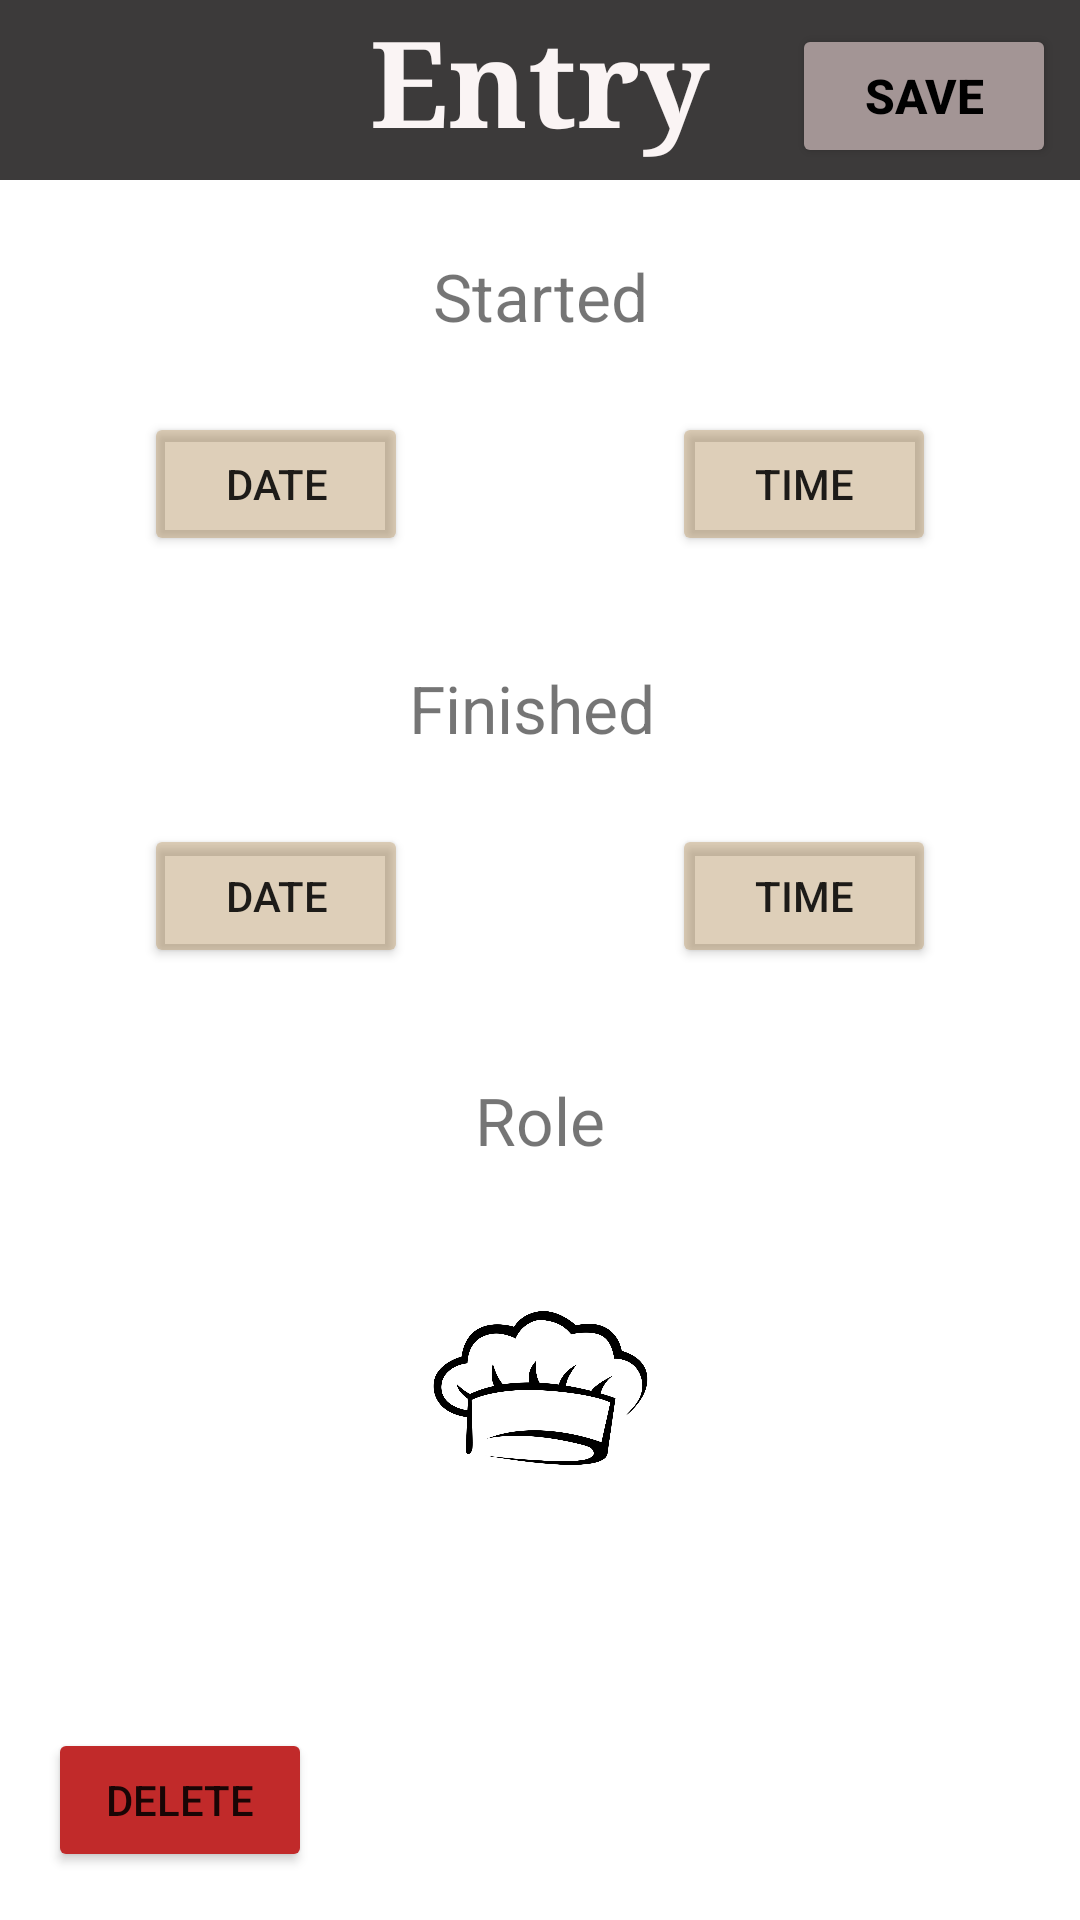

Write the Android layout XML for this screen, with the resource values it uses.
<!-- AndroidManifest.xml: application theme Theme.Wotire -->
<!-- res/layout/activity_add_entry.xml -->
<?xml version="1.0" encoding="utf-8"?>
<androidx.constraintlayout.widget.ConstraintLayout xmlns:android="http://schemas.android.com/apk/res/android"
    xmlns:app="http://schemas.android.com/apk/res-auto"
    xmlns:tools="http://schemas.android.com/tools"
    android:layout_width="match_parent"
    android:layout_height="match_parent"
    tools:context=".AddEntryActivity">

    <ImageButton
        android:id="@+id/ibAddEntryRole"
        android:layout_width="100dp"
        android:layout_height="100dp"
        android:layout_marginTop="24dp"
        android:backgroundTint="#00FFFFFF"
        android:scaleType="centerInside"
        app:layout_constraintEnd_toEndOf="parent"
        app:layout_constraintStart_toStartOf="parent"
        app:layout_constraintTop_toBottomOf="@+id/textView"
        app:srcCompat="@drawable/cookinghat1" />

    <TextView
        android:id="@+id/tvDetail"
        android:layout_width="match_parent"
        android:layout_height="60dp"
        android:background="#3C3A3A"
        android:fontFamily="serif"
        android:justificationMode="none"
        android:text="Entry"
        android:textAlignment="center"
        android:textColor="#FAF4F4"
        android:textSize="40sp"
        android:textStyle="bold"
        app:layout_constraintEnd_toEndOf="parent"
        app:layout_constraintStart_toStartOf="parent"
        app:layout_constraintTop_toTopOf="parent" />

    <Button
        android:id="@+id/bSave"
        android:layout_width="wrap_content"
        android:layout_height="wrap_content"
        android:layout_marginTop="8dp"
        android:layout_marginEnd="8dp"
        android:backgroundTint="#A39595"
        android:text="Save"
        android:textColor="#000000"
        android:textSize="16sp"
        android:textStyle="bold"
        app:layout_constraintEnd_toEndOf="parent"
        app:layout_constraintTop_toTopOf="parent" />

    <TextView
        android:id="@+id/textView2"
        android:layout_width="wrap_content"
        android:layout_height="wrap_content"
        android:layout_marginTop="24dp"
        android:text="Started"
        android:textSize="22sp"
        app:layout_constraintEnd_toEndOf="parent"
        app:layout_constraintStart_toStartOf="parent"
        app:layout_constraintTop_toBottomOf="@+id/tvDetail" />

    <TextView
        android:id="@+id/textView3"
        android:layout_width="wrap_content"
        android:layout_height="wrap_content"
        android:layout_marginTop="108dp"
        android:text="Finished "
        android:textSize="22sp"
        app:layout_constraintEnd_toEndOf="parent"
        app:layout_constraintStart_toStartOf="parent"
        app:layout_constraintTop_toBottomOf="@+id/textView2" />

    <TextView
        android:id="@+id/textView"
        android:layout_width="wrap_content"
        android:layout_height="wrap_content"
        android:layout_marginTop="108dp"
        android:text="Role"
        android:textSize="22sp"
        app:layout_constraintEnd_toEndOf="parent"
        app:layout_constraintHorizontal_bias="0.5"
        app:layout_constraintStart_toStartOf="parent"
        app:layout_constraintTop_toBottomOf="@+id/textView3" />

    <Button
        android:id="@+id/bStartDate"
        android:layout_width="wrap_content"
        android:layout_height="wrap_content"
        android:layout_marginStart="48dp"
        android:layout_marginTop="24dp"
        android:backgroundTint="#68AE8954"
        android:text="Date"
        app:layout_constraintStart_toStartOf="parent"
        app:layout_constraintTop_toBottomOf="@+id/textView2" />

    <Button
        android:id="@+id/bStartTime"
        android:layout_width="wrap_content"
        android:layout_height="wrap_content"
        android:layout_marginTop="24dp"
        android:layout_marginEnd="48dp"
        android:backgroundTint="#68AE8954"
        android:text="Time"
        app:layout_constraintEnd_toEndOf="parent"
        app:layout_constraintTop_toBottomOf="@+id/textView2" />

    <Button
        android:id="@+id/bEndDate"
        android:layout_width="wrap_content"
        android:layout_height="wrap_content"
        android:layout_marginStart="48dp"
        android:layout_marginTop="24dp"
        android:backgroundTint="#68AE8954"
        android:text="Date"
        app:layout_constraintStart_toStartOf="parent"
        app:layout_constraintTop_toBottomOf="@+id/textView3" />

    <Button
        android:id="@+id/bEndTime"
        android:layout_width="wrap_content"
        android:layout_height="wrap_content"
        android:layout_marginTop="24dp"
        android:layout_marginEnd="48dp"
        android:backgroundTint="#68AE8954"
        android:text="Time"
        app:layout_constraintEnd_toEndOf="parent"
        app:layout_constraintTop_toBottomOf="@+id/textView3" />

    <Button
        android:id="@+id/bDelete"
        android:layout_width="wrap_content"
        android:layout_height="wrap_content"
        android:layout_marginStart="16dp"
        android:layout_marginBottom="16dp"
        android:backgroundTint="#C12A2A"
        android:text="Delete"
        app:layout_constraintBottom_toBottomOf="parent"
        app:layout_constraintStart_toStartOf="parent" />

</androidx.constraintlayout.widget.ConstraintLayout>
<!-- resources referenced by this layout -->
<resources>
  <!-- drawable cookinghat1: png bitmap (drawable, 140260 bytes) -->
  <style name="Theme.Wotire" parent="Theme.MaterialComponents.DayNight.DarkActionBar">
          
          <item name="colorPrimary">@color/purple_500</item>
          <item name="colorPrimaryVariant">@color/purple_700</item>
          <item name="colorOnPrimary">@color/white</item>
          
          <item name="colorSecondary">@color/teal_200</item>
          <item name="colorSecondaryVariant">@color/teal_700</item>
          <item name="colorOnSecondary">@color/black</item>
          
          <item name="android:statusBarColor">?attr/colorPrimaryVariant</item>
          
      </style>
  <color name="purple_500">#FF6200EE</color>
  <color name="purple_700">#FF3700B3</color>
  <color name="white">#FFFFFFFF</color>
  <color name="teal_200">#FF03DAC5</color>
  <color name="teal_700">#FF018786</color>
  <color name="black">#FF000000</color>
</resources>
